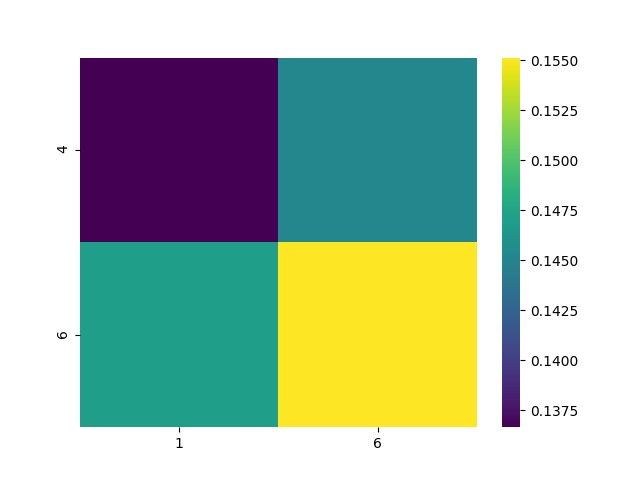

Source data for this figure (header and first rows):
, 1, 6
4, 0.1367, 0.1452
6, 0.147, 0.1551
